Run: headless pygame with SDL's dummy video driver; simulated clock (each Clock.tick advances the game by its frame time, no real sleeping); random seed 0; keys injected as events and as key.get_pressed() state; no mouse input.
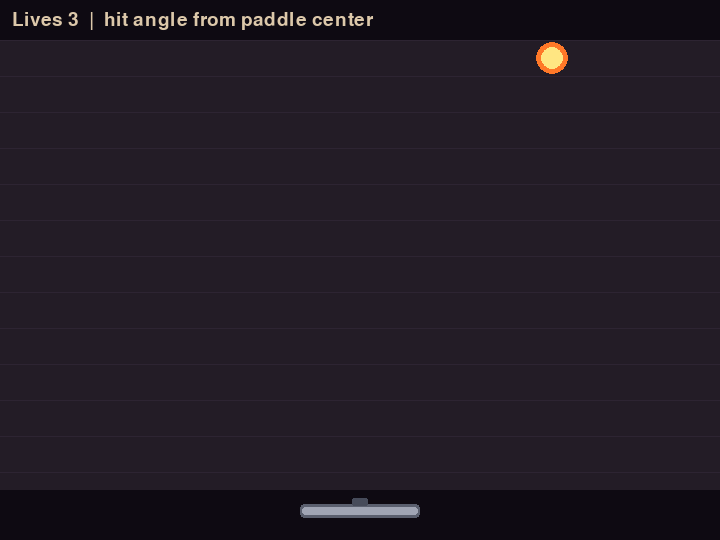
Frame 1 of 4 · flips 1–60 · no input
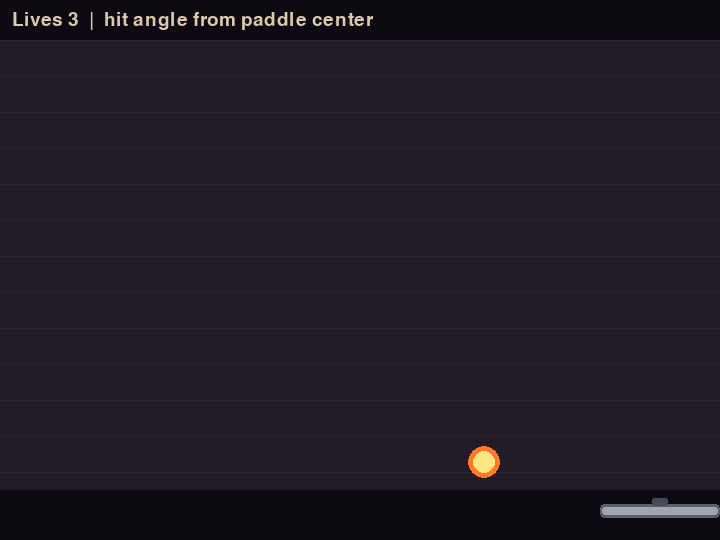
Frame 2 of 4 · flips 61–180 · tapped SPACE, RETURN · held RIGHT (→), D
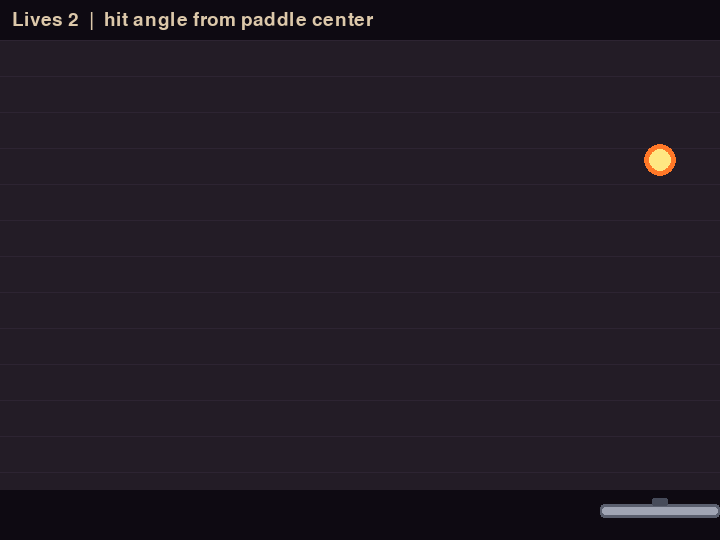
Frame 3 of 4 · flips 181–300 · held DOWN (↓), S
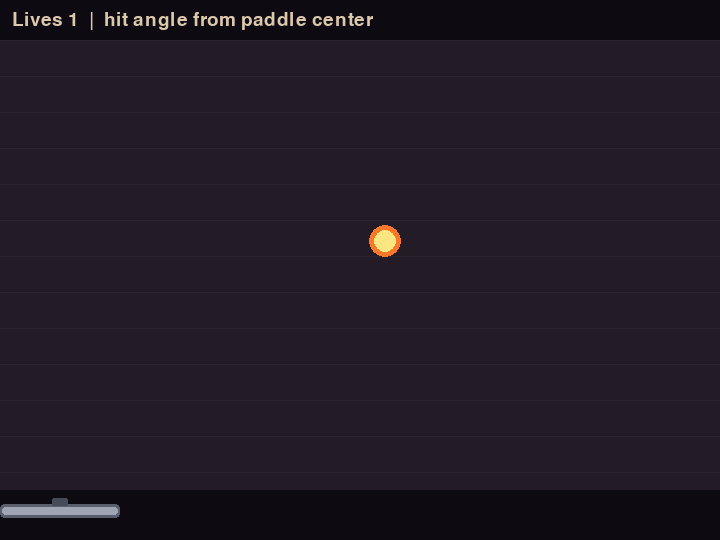
Frame 4 of 4 · flips 301–420 · held LEFT (←), A, UP (↑), W

The pygame program that drew these frames:

# game.py — Lesson 5.5: Bounce Forge — anvil paddle + lives
import math

import pygame

pygame.init()

WIDTH = 720
HEIGHT = 540
PLAY_TOP = 40
screen = pygame.display.set_mode((WIDTH, HEIGHT))
pygame.display.set_caption("Bounce Forge — Anvil Paddle")

clock = pygame.time.Clock()
running = True

font_small = pygame.font.Font(None, 28)

BALL_R = 11
PADDLE_W = 120
PADDLE_H = 14
PADDLE_Y = HEIGHT - 36
paddle_speed = 420.0

ball_x = WIDTH / 2
ball_y = HEIGHT / 2
ball_vx = 200.0
ball_vy = -220.0

paddle = pygame.Rect(WIDTH // 2 - PADDLE_W // 2, PADDLE_Y, PADDLE_W, PADDLE_H)
lives = 3


def draw_forge_bg(surface: pygame.Surface) -> None:
    surface.fill((14, 10, 18))
    pygame.draw.rect(surface, (35, 28, 38), (0, PLAY_TOP, WIDTH, HEIGHT - PLAY_TOP - 50))
    for row in range(PLAY_TOP, HEIGHT - 50, 36):
        pygame.draw.line(surface, (45, 36, 50), (0, row), (WIDTH, row), 1)


def draw_spark_ball(surface: pygame.Surface, x: float, y: float) -> None:
    cx, cy = int(x), int(y)
    pygame.draw.circle(surface, (255, 120, 40), (cx, cy), BALL_R + 5)
    pygame.draw.circle(surface, (255, 230, 130), (cx, cy), BALL_R)


def draw_anvil(surface: pygame.Surface, rect: pygame.Rect) -> None:
    pygame.draw.rect(surface, (90, 95, 110), rect, border_radius=4)
    pygame.draw.rect(surface, (160, 165, 180), rect.inflate(-4, -6), border_radius=3)
    notch = pygame.Rect(rect.centerx - 8, rect.top - 6, 16, 8)
    pygame.draw.rect(surface, (70, 75, 90), notch, border_radius=2)


def bounce_walls() -> None:
    global ball_x, ball_y, ball_vx, ball_vy
    if ball_x - BALL_R <= 0:
        ball_x = BALL_R
        ball_vx = abs(ball_vx)
    elif ball_x + BALL_R >= WIDTH:
        ball_x = WIDTH - BALL_R
        ball_vx = -abs(ball_vx)
    if ball_y - BALL_R <= PLAY_TOP:
        ball_y = PLAY_TOP + BALL_R
        ball_vy = abs(ball_vy)


def paddle_bounce() -> None:
    global ball_vx, ball_vy, ball_y, lives
    ball_rect = pygame.Rect(0, 0, BALL_R * 2, BALL_R * 2)
    ball_rect.center = (int(ball_x), int(ball_y))
    if ball_vy > 0 and ball_rect.colliderect(paddle) and ball_y < paddle.centery:
        hit_frac = (ball_x - paddle.centerx) / (paddle.width / 2)
        hit_frac = max(-1.0, min(1.0, hit_frac))
        speed = math.hypot(ball_vx, ball_vy)
        ball_vx = hit_frac * speed * 0.9
        ball_vy = -max(200.0, speed * 0.85)
        ball_y = paddle.top - BALL_R - 1


def check_miss() -> None:
    global lives, ball_x, ball_y, ball_vx, ball_vy
    if ball_y - BALL_R > HEIGHT:
        lives -= 1
        ball_x = WIDTH / 2
        ball_y = HEIGHT / 2
        ball_vx = 200.0
        ball_vy = -220.0


while running:
    dt = clock.tick(60) / 1000

    for event in pygame.event.get():
        if event.type == pygame.QUIT:
            running = False

    keys = pygame.key.get_pressed()
    if keys[pygame.K_LEFT] or keys[pygame.K_a]:
        paddle.x -= int(paddle_speed * dt)
    if keys[pygame.K_RIGHT] or keys[pygame.K_d]:
        paddle.x += int(paddle_speed * dt)
    paddle.clamp_ip(screen.get_rect().inflate(0, -60))
    paddle.bottom = PADDLE_Y + PADDLE_H

    if lives > 0:
        ball_x += ball_vx * dt
        ball_y += ball_vy * dt
        bounce_walls()
        paddle_bounce()
        check_miss()

    draw_forge_bg(screen)
    draw_anvil(screen, paddle)
    if lives > 0:
        draw_spark_ball(screen, ball_x, ball_y)

    hud = font_small.render(f"Lives {lives}  |  hit angle from paddle center", True, (220, 200, 170))
    screen.blit(hud, (12, 10))
    if lives <= 0:
        over = font_small.render("Out of sparks — close window or restart Python", True, (255, 140, 120))
        screen.blit(over, over.get_rect(center=(WIDTH // 2, HEIGHT // 2)))
    pygame.display.flip()

pygame.quit()
